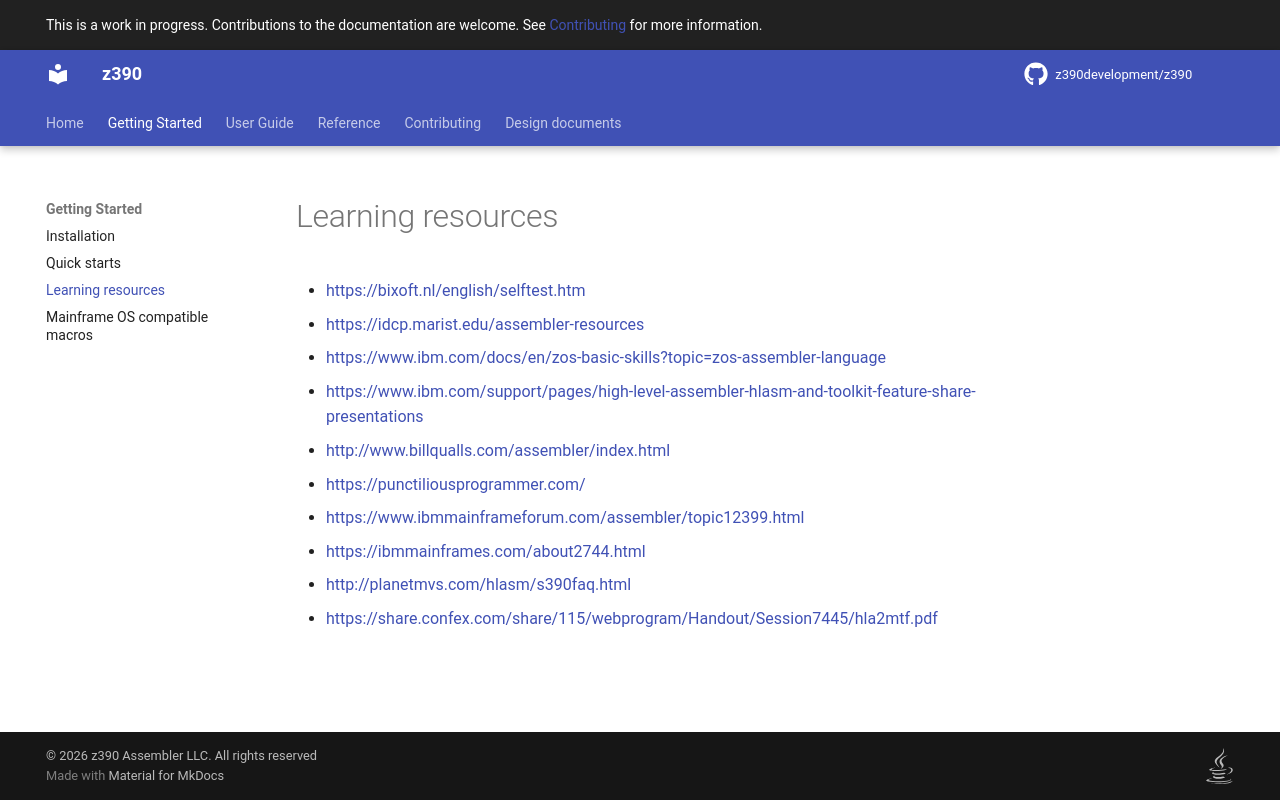

repository: z390development/z390 · page: getting_started/learning/index.html · generator: mkdocs

# Learning resources

- <https://bixoft.nl/english/selftest.htm>
- <https://idcp.marist.edu/assembler-resources>
- <https://www.ibm.com/docs/en/zos-basic-skills?topic=zos-assembler-language>
- <https://www.ibm.com/support/pages/high-level-assembler-hlasm-and-toolkit-feature-share-presentations>
- <http://www.billqualls.com/assembler/index.html>
- <https://punctiliousprogrammer.com/>
- <https://www.ibmmainframeforum.com/assembler/topic12399.html>
- <https://ibmmainframes.com/about2744.html>
- <http://planetmvs.com/hlasm/s390faq.html>
- <https://share.confex.com/share/115/webprogram/Handout/Session7445/hla2mtf.pdf>
